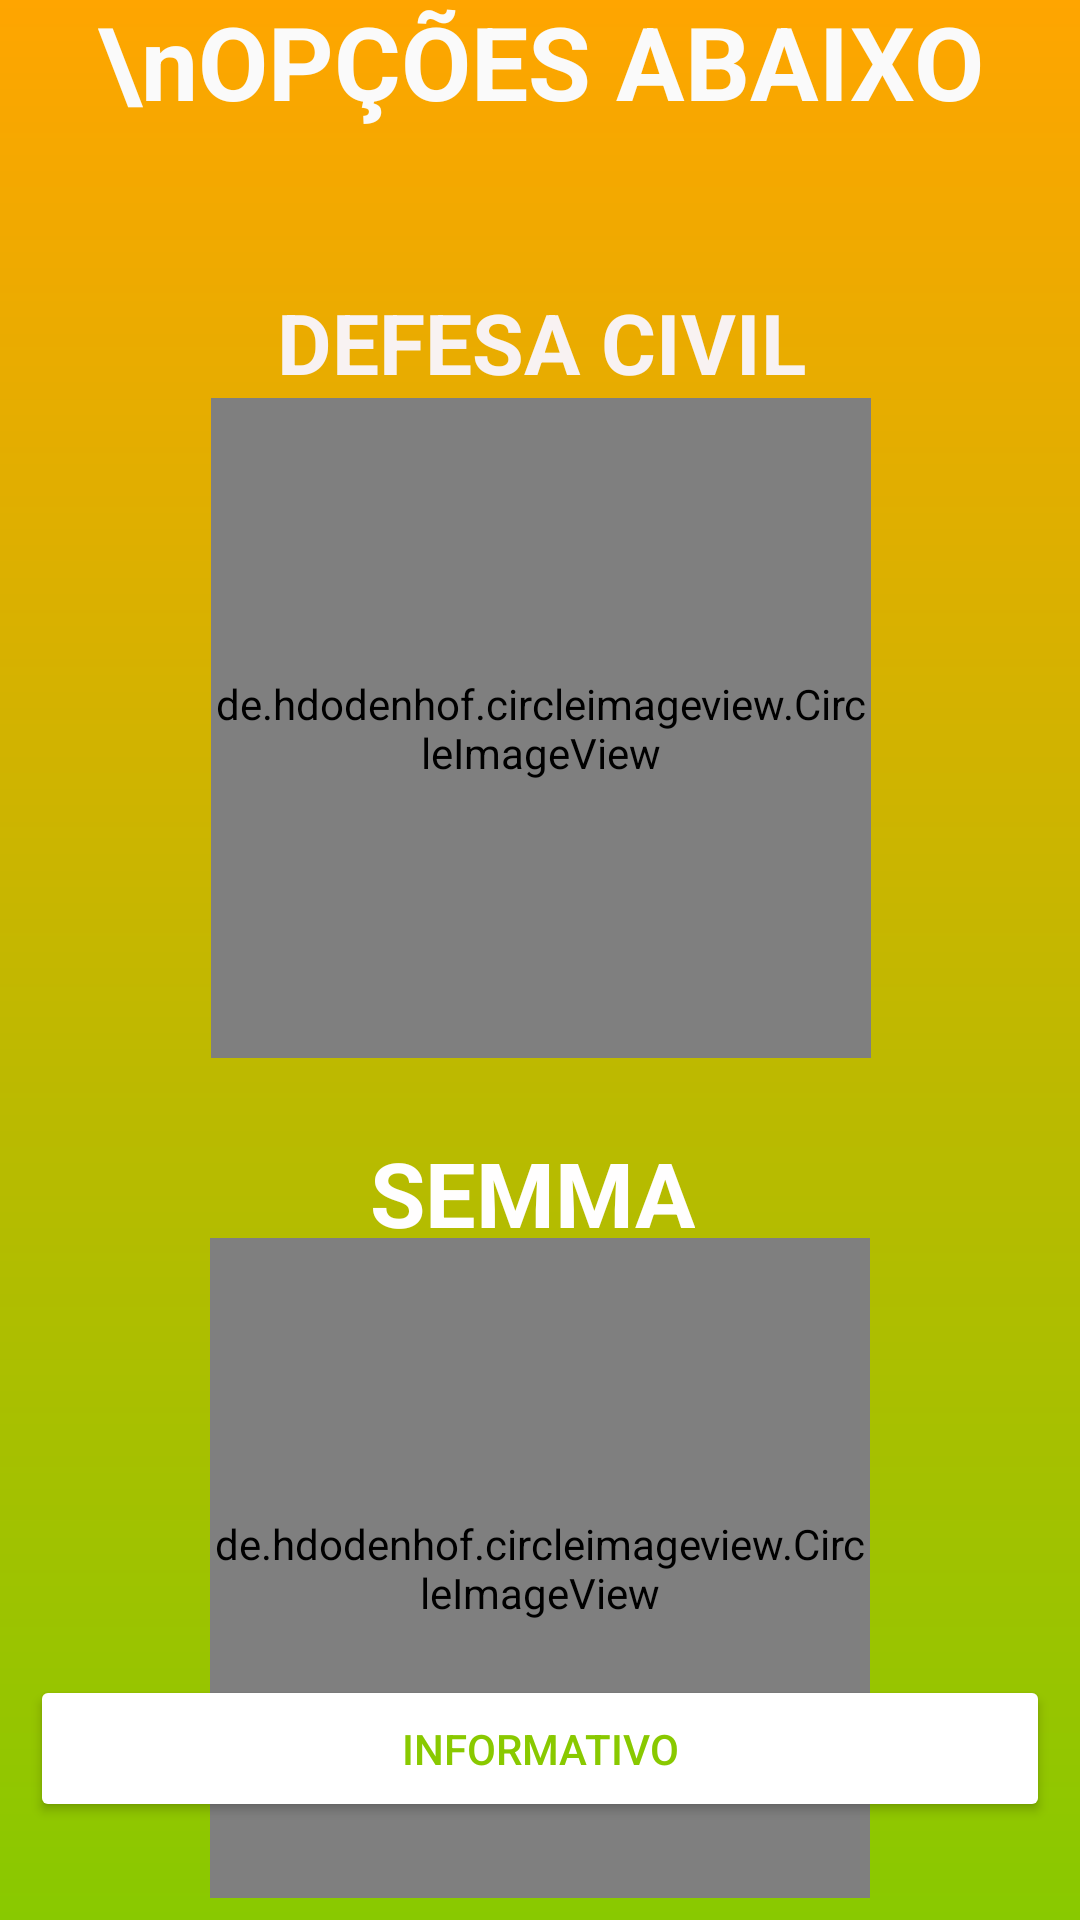

The Android layout XML behind this screen, and the referenced resources:
<!-- AndroidManifest.xml: application theme Theme.SEMUSP -->
<!-- res/layout/activity_selecao.xml -->
<?xml version="1.0" encoding="utf-8"?>
<androidx.constraintlayout.widget.ConstraintLayout xmlns:android="http://schemas.android.com/apk/res/android"
    xmlns:app="http://schemas.android.com/apk/res-auto"
    xmlns:tools="http://schemas.android.com/tools"
    android:layout_width="match_parent"
    android:layout_height="match_parent"
    android:background="@drawable/background"
    tools:context=".Activity.SelecaoActivity">


    <de.hdodenhof.circleimageview.CircleImageView
        android:id="@+id/imageButton"
        android:layout_width="220dp"
        android:layout_height="220dp"
        android:layout_marginTop="40dp"
        android:onClick="selecaoDfCicil"
        android:src="@drawable/defesa_cillllcil"
        app:layout_constraintBottom_toTopOf="@+id/imageButton2"
        app:layout_constraintEnd_toEndOf="parent"
        app:layout_constraintHorizontal_bias="0.502"
        app:layout_constraintStart_toStartOf="parent"
        app:layout_constraintTop_toBottomOf="@+id/textView7" />

    <TextView
        android:id="@+id/textView7"
        android:layout_width="wrap_content"
        android:layout_height="wrap_content"
        android:layout_marginBottom="50dp"
        android:text="ESCOLHA UMA DAS \nOPÇÕES ABAIXO"
        android:textAlignment="center"
        android:textColor="#FAFAFA"
        android:textSize="34sp"
        android:textStyle="bold"
        app:layout_constraintBottom_toTopOf="@+id/imageButton"
        app:layout_constraintEnd_toEndOf="parent"
        app:layout_constraintStart_toStartOf="parent"
        app:layout_constraintTop_toTopOf="parent"
        app:layout_constraintVertical_chainStyle="packed" />

    <TextView
        android:id="@+id/textView8"
        android:layout_width="wrap_content"
        android:layout_height="wrap_content"
        android:text="DEFESA CIVIL"
        android:textColor="#F8F2F2"
        android:textSize="28dp"
        android:textStyle="bold"
        android:visibility="visible"
        app:layout_constraintBottom_toTopOf="@+id/imageButton"
        app:layout_constraintEnd_toEndOf="@+id/imageButton"
        app:layout_constraintStart_toStartOf="@+id/imageButton" />

    <TextView
        android:id="@+id/textView9"
        android:layout_width="wrap_content"
        android:layout_height="wrap_content"
        android:text="SEMMA"
        android:textColor="#FFFEFE"
        android:textSize="30dp"
        android:textStyle="bold"
        android:visibility="visible"
        app:layout_constraintBottom_toTopOf="@+id/imageView4"
        app:layout_constraintEnd_toEndOf="@+id/imageView4"
        app:layout_constraintStart_toStartOf="@+id/imageButton2" />

    <ImageView
        android:id="@+id/imageView4"
        android:layout_width="210dp"
        android:layout_height="210dp"
        app:layout_constraintBottom_toBottomOf="@+id/imageButton2"
        app:layout_constraintEnd_toEndOf="@+id/imageButton2"
        app:layout_constraintStart_toStartOf="@+id/imageButton2"
        app:layout_constraintTop_toTopOf="@+id/imageButton2"
        app:srcCompat="@drawable/elipse" />

    <de.hdodenhof.circleimageview.CircleImageView
        android:id="@+id/imageButton2"
        android:layout_width="220dp"
        android:layout_height="220dp"
        android:layout_marginTop="60dp"
        android:layout_marginBottom="50dp"
        android:onClick="selecaoSemma"
        android:src="@drawable/semma"
        app:layout_constraintBottom_toBottomOf="parent"
        app:layout_constraintEnd_toEndOf="parent"
        app:layout_constraintStart_toStartOf="parent"
        app:layout_constraintTop_toBottomOf="@+id/imageButton" />

    <Button
        android:id="@+id/button10"
        android:layout_width="0dp"
        android:layout_height="wrap_content"
        android:layout_marginStart="10dp"
        android:layout_marginEnd="10dp"
        android:layout_marginBottom="5dp"
        android:backgroundTint="@color/white"
        android:onClick="informativo"
        android:padding="15dp"
        android:text="Informativo"
        android:textColor="@color/verde"
        app:cornerRadius="50dp"
        app:layout_constraintBottom_toBottomOf="parent"
        app:layout_constraintEnd_toEndOf="parent"
        app:layout_constraintHorizontal_bias="0.498"
        app:layout_constraintStart_toStartOf="parent"
        app:layout_constraintTop_toTopOf="parent"
        app:layout_constraintVertical_bias="0.953" />

</androidx.constraintlayout.widget.ConstraintLayout>
<!-- resources referenced by this layout -->
<resources>
  <color name="verde">#89C900</color>
  <color name="white">#FFFFFFFF</color>
  <!-- drawable background (drawable) -->
  <?xml version="1.0" encoding="utf-8"?>
  <shape xmlns:android="http://schemas.android.com/apk/res/android">
      <gradient
          android:startColor="@color/verde"
          android:endColor="@color/laranja2"
          android:angle="90"/>
  </shape>
  <!-- drawable defesa_cillllcil: png bitmap (drawable, 14054 bytes) -->
  <!-- drawable elipse: png bitmap (drawable, 2402 bytes) -->
  <!-- drawable semma: png bitmap (drawable-v24, 83953 bytes) -->
  <style name="Theme.SEMUSP" parent="Theme.MaterialComponents.DayNight.DarkActionBar">
          
          <item name="colorPrimary">@color/verde</item>
          <item name="colorPrimaryVariant">@color/black</item>
          <item name="colorOnPrimary">@color/white</item>
          
          <item name="colorSecondary">@color/teal_200</item>
          <item name="colorSecondaryVariant">@color/teal_700</item>
          <item name="colorOnSecondary">@color/black</item>
          
          <item name="android:statusBarColor" tools:targetApi="l">?attr/colorPrimaryVariant</item>
          
      </style>
  <color name="laranja2">#FFA500</color>
  <color name="black">#FF000000</color>
  <color name="teal_200">#FF03DAC5</color>
  <color name="teal_700">#FF018786</color>
</resources>
